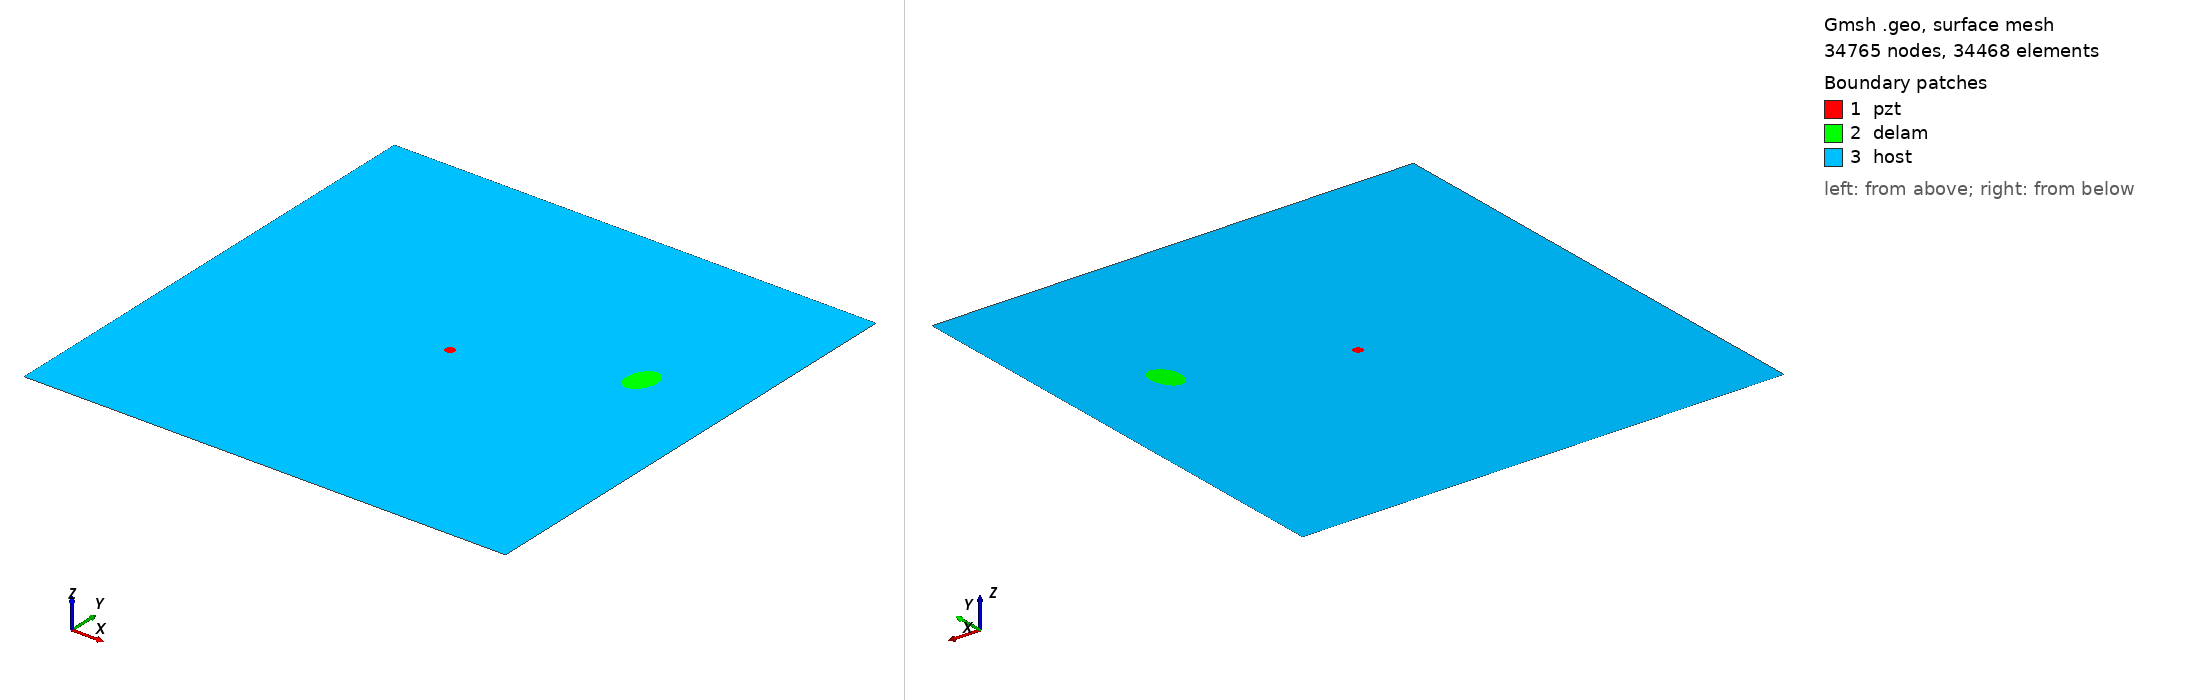

Gmsh geometry script, surface-meshed: 34765 nodes, 34468 surface elements. Boundary patches (legend numbers): 1 pzt, 2 delam, 3 host. Left view from above one corner, right view from below the opposite corner. Legend entries are the model's physical surfaces. The drawing asked Gmsh for element sizes between 1% and 20% of the model's largest extent; the script's own settings can give other sizes.

=== m1_rand_single_delam_55.geo (drawn) ===
SetFactory("OpenCASCADE");
L=0.500000; 
W=0.500000; 
a=0.018612; 
b=0.012997; 
x=0.406490; 
y=0.305571; 
alpha=0.418207 *Pi; 
r=0.005000; 
xpzt=0.250000; 
ypzt=0.250000; 
//+
Point(1) = {0, 0, 0, 1.0};
//+
Point(2) = {L, 0, 0, 1.0};
//+
Point(3) = {L, W, 0, 1.0};
//+
Point(4) = {0, W, 0, 1.0};
//+
Line(1) = {1, 2};
//+
Line(2) = {2, 3};
//+
Line(3) = {3, 4};
//+
Line(4) = {4, 1};
//+
Circle(5) = {xpzt, ypzt, -0, r, 0, 2*Pi};
//+
Ellipse(6) = {x, y, -0, a, b, 0, 2*Pi};
//+
Rotate {{0, 0, 1}, {x, y, 0}, alpha} {
  Curve{6}; 
}
//+
Curve Loop(1) = {4, 1, 2, 3};
//+
Curve Loop(2) = {6};
//+
Curve Loop(3) = {5};
//+
Curve Loop(4) = {6};
//+
Curve Loop(5) = {5};
//+
Plane Surface(1) = {5};
//+
Plane Surface(2) = {4};
//+
Plane Surface(3) = {1, 2, 3};
//+
Point(9) = {xpzt, ypzt, 0, 1.0};
//+
Point{9} In Surface {1};// mesh node at centre of pzt
//+
Physical Surface("pzt") = {1};
//+
Physical Surface("delam") = {2};
//+
Physical Surface("host") = {3};

Mesh.Algorithm = 6; // Frontal
Mesh.CharacteristicLengthFactor = 0.068000;
Mesh.CharacteristicLengthMin = 0.001000;
Mesh.CharacteristicLengthMax = 0.200000;
Mesh.RecombineAll = 1; // Apply recombination algorithm
Mesh.SubdivisionAlgorithm = 1; // 1: all quadrangles
Mesh.Smoothing = 1;
